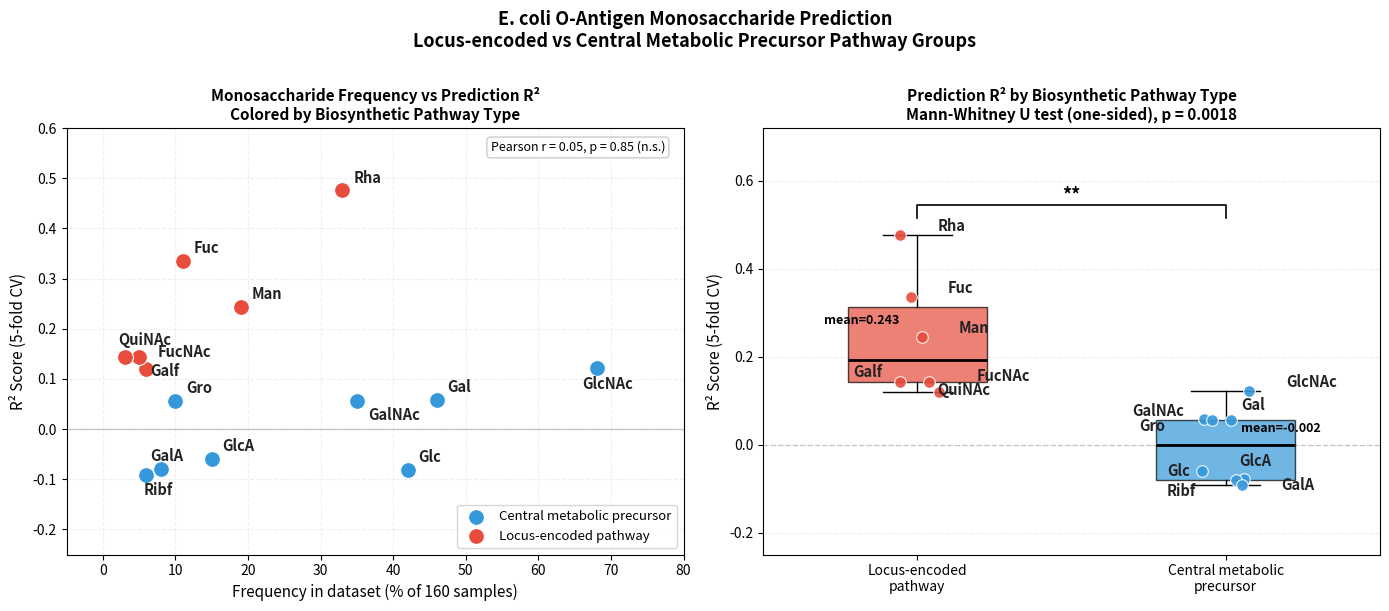

This figure's Python source: (Note: this script raises an exception after producing the figure.)
"""
scatter_pathway_final.py
========================
Figure: Monosaccharide frequency vs prediction R²
        + Boxplot by biosynthetic pathway type

Usage:
    python scatter_pathway_final.py

Requirements:
    pip install pandas numpy matplotlib scipy

Output:
    scatter_pathway_final.png
"""

import pandas as pd
import numpy as np
import matplotlib
matplotlib.use('Agg')   # Remove this line if running interactively (Jupyter etc.)
import matplotlib.pyplot as plt
from scipy import stats

# ── Data: CV results per monosaccharide ──────────────────────────────
# Columns: sugar name, R2 (5-fold CV, Full model), frequency (%), pathway type
cv_data = [
    ('Fuc',     0.335, 11, 'Locus-encoded\npathway'),
    ('FucNAc',  0.119,  6, 'Locus-encoded\npathway'),
    ('Gal',     0.058, 46, 'Central metabolic\nprecursor'),
    ('GalA',   -0.079,  8, 'Central metabolic\nprecursor'),
    ('GalNAc',  0.056, 35, 'Central metabolic\nprecursor'),
    ('Galf',    0.143,  5, 'Locus-encoded\npathway'),
    ('Glc',    -0.081, 42, 'Central metabolic\nprecursor'),
    ('GlcA',   -0.059, 15, 'Central metabolic\nprecursor'),
    ('GlcNAc',  0.122, 68, 'Central metabolic\nprecursor'),
    ('Man',     0.244, 19, 'Locus-encoded\npathway'),
    ('QuiNAc',  0.143,  3, 'Locus-encoded\npathway'),
    ('Rha',     0.476, 33, 'Locus-encoded\npathway'),
    ('Ribf',   -0.092,  6, 'Central metabolic\nprecursor'),
    ('Gro',     0.056,  10, 'Central metabolic\nprecursor'),
]
df = pd.DataFrame(cv_data, columns=['sugar', 'R2', 'nz_pct', 'pathway'])

# ── Colors ────────────────────────────────────────────────────────────
COLOR = {
    'Locus-encoded\npathway'       : '#E74C3C',   # red
    'Central metabolic\nprecursor' : '#3498DB'    # blue
}

# ── Statistical tests ─────────────────────────────────────────────────
locus   = df[df.pathway == 'Locus-encoded\npathway']['R2'].values
central = df[df.pathway == 'Central metabolic\nprecursor']['R2'].values
_, p_mw  = stats.mannwhitneyu(locus, central, alternative='greater')
r_p, p_p = stats.pearsonr(df.nz_pct, df.R2)

# ── Font size for data point labels ──────────────────────────────────
LABEL_FS = 10.5   # Adjust here to change label size

# ── Label offsets (x, y) to avoid overlap ────────────────────────────
OFFSETS = {
    'Rha'   : ( 1.5,  0.015),
    'Fuc'   : ( 1.5,  0.015),
    'Man'   : ( 1.5,  0.015),
    'FucNAc': ( 1.5,  0.025),
    'Galf'  : ( 1.5, -0.038),
    'QuiNAc': ( -0.9,  0.025),
    'GlcNAc': (-2.0, -0.042),
    'Gal'   : ( 1.5,  0.015),
    'Glc'   : ( 1.5,  0.015),
    'GalNAc': ( 1.5, -0.038),
    'GlcA'  : ( 1.5,  0.015),
    'GalA'  : ( -1.5,  0.015),
    'Ribf'  : ( -0.4, -0.04),
    'Gro'   : ( 1.5,  0.015),
    'DGro'  : ( 1.5,  0.015),
}

fig, axes = plt.subplots(1, 2, figsize=(14, 6))

# ── Left panel: Scatter plot ──────────────────────────────────────────
ax = axes[0]

for grp, sub in df.groupby('pathway'):
    ax.scatter(sub.nz_pct, sub.R2,
               color=COLOR[grp], s=130, zorder=3,
               edgecolors='white', linewidth=0.8,
               label=grp.replace('\n', ' '))

for _, row in df.iterrows():
    ox, oy = OFFSETS.get(row.sugar, (1.5, 0.015))
    ax.annotate(row.sugar,
                xy=(row.nz_pct, row.R2),
                xytext=(row.nz_pct + ox, row.R2 + oy),
                fontsize=LABEL_FS, fontweight='bold', color='#222')

ax.axhline(0, color='gray', linewidth=1.0, alpha=0.4)
ax.set_xlabel('Frequency in dataset (% of 160 samples)', fontsize=11)
ax.set_ylabel('R² Score (5-fold CV)', fontsize=11)
ax.set_title('Monosaccharide Frequency vs Prediction R²\n'
             'Colored by Biosynthetic Pathway Type',
             fontsize=11, fontweight='bold')
ax.legend(fontsize=9.5, loc='lower right')
ax.set_xlim(-5, 80)
ax.set_ylim(-0.25, 0.60)
ax.grid(True, alpha=0.2, linestyle='--')
ax.text(0.97, 0.97,
        f'Pearson r = {r_p:.2f}, p = {p_p:.2f} (n.s.)',
        transform=ax.transAxes, fontsize=9, ha='right', va='top',
        bbox=dict(boxstyle='round,pad=0.3', facecolor='white', edgecolor='#ccc'))

# ── Right panel: Boxplot ──────────────────────────────────────────────
ax2 = axes[1]
groups     = ['Locus-encoded\npathway', 'Central metabolic\nprecursor']
group_data = [locus, central]
box_colors = ['#E74C3C', '#3498DB']

bp = ax2.boxplot(group_data, patch_artist=True, widths=0.45,
                 medianprops=dict(color='black', linewidth=2))
for patch, color in zip(bp['boxes'], box_colors):
    patch.set_facecolor(color)
    patch.set_alpha(0.7)

rng = np.random.RandomState(42)
for i, (vals, grp, sub) in enumerate(
        zip(group_data, groups,
            [df[df.pathway == g] for g in groups]), 1):
    jitter = rng.uniform(-0.08, 0.08, len(vals))
    ax2.scatter([i + j for j in jitter], vals,
                color=box_colors[i-1], s=70, zorder=3,
                edgecolors='white', linewidth=0.8, alpha=0.9)
    
    
    # 박스플롯용 offset 딕셔너리 추가
    BOX_OFFSETS = {
        'Rha'   : ( 0.12,  0.010),
        'Fuc'   : ( 0.12,  0.010),
        'Man'   : ( 0.12,  0.010),
        'FucNAc': ( 0.12,  0.025),
        'Galf'  : (-0.15,  0.010),
        'QuiNAc': ( 0.12, -0.030),
        'GlcNAc': ( 0.12,  0.010),
        'Gal'   : ( 0.12,  0.020),
        'GalNAc': (-0.15,  0.010),
        'Gro'   : (-0.15, -0.025),
        'GlcA'  : ( 0.12,  0.010),
        'GalA'  : ( 0.12, -0.025),
        'Glc'   : (-0.15,  0.010),
        'Ribf'  : (-0.15, -0.025),
        'DGro'  : ( 0.12,  0.010),
    }

    # modify annotate 
    for j, (v, row) in enumerate(zip(vals, sub.itertuples())):
        ox, oy = BOX_OFFSETS.get(row.sugar, (0.09, 0.008))  
        ha = 'right' if ox < 0 else 'left'                  
        ax2.annotate(row.sugar,
                    xy=(i + jitter[j], v),
                    xytext=(i + jitter[j] + ox, v + oy),
                    fontsize=LABEL_FS, fontweight='bold', color='#222',
                    ha=ha)

# Significance bracket
sig_str = '**' if p_mw < 0.01 else ('*' if p_mw < 0.05 else f'p={p_mw:.3f}')
y_max = max(max(locus), max(central)) + 0.07
ax2.plot([1, 1, 2, 2], [y_max-0.03, y_max, y_max, y_max-0.03],
         color='black', linewidth=1.2)
ax2.text(1.5, y_max + 0.01, sig_str,
         ha='center', fontsize=13, fontweight='bold')

ax2.set_xticks([1, 2])
ax2.set_xticklabels(['Locus-encoded\npathway',
                     'Central metabolic\nprecursor'], fontsize=10)
ax2.set_ylabel('R² Score (5-fold CV)', fontsize=11)
ax2.set_title(f'Prediction R² by Biosynthetic Pathway Type\n'
              f'Mann-Whitney U test (one-sided), p = {p_mw:.4f}',
              fontsize=11, fontweight='bold')
ax2.axhline(0, color='gray', linewidth=1.0, alpha=0.4, linestyle='--')
ax2.set_ylim(-0.25, 0.72)
ax2.grid(True, alpha=0.2, linestyle='--', axis='y')

# Mean labels: black, offset left/right to avoid overlap
ax2.text(0.82, np.mean(locus) + 0.03,
         f'mean={np.mean(locus):.3f}',
         ha='center', fontsize=9, color='black', fontweight='bold')
ax2.text(2.18, np.mean(central) + 0.03,
         f'mean={np.mean(central):.3f}',
         ha='center', fontsize=9, color='black', fontweight='bold')

fig.suptitle(
    'E. coli O-Antigen Monosaccharide Prediction\n'
    'Locus-encoded vs Central Metabolic Precursor Pathway Groups',
    fontsize=13, fontweight='bold', y=1.01)

plt.tight_layout()
plt.savefig('figures/scatter_pathway_final.png', dpi=300, bbox_inches='tight')
print('Saved: scatter_pathway_final.png')
